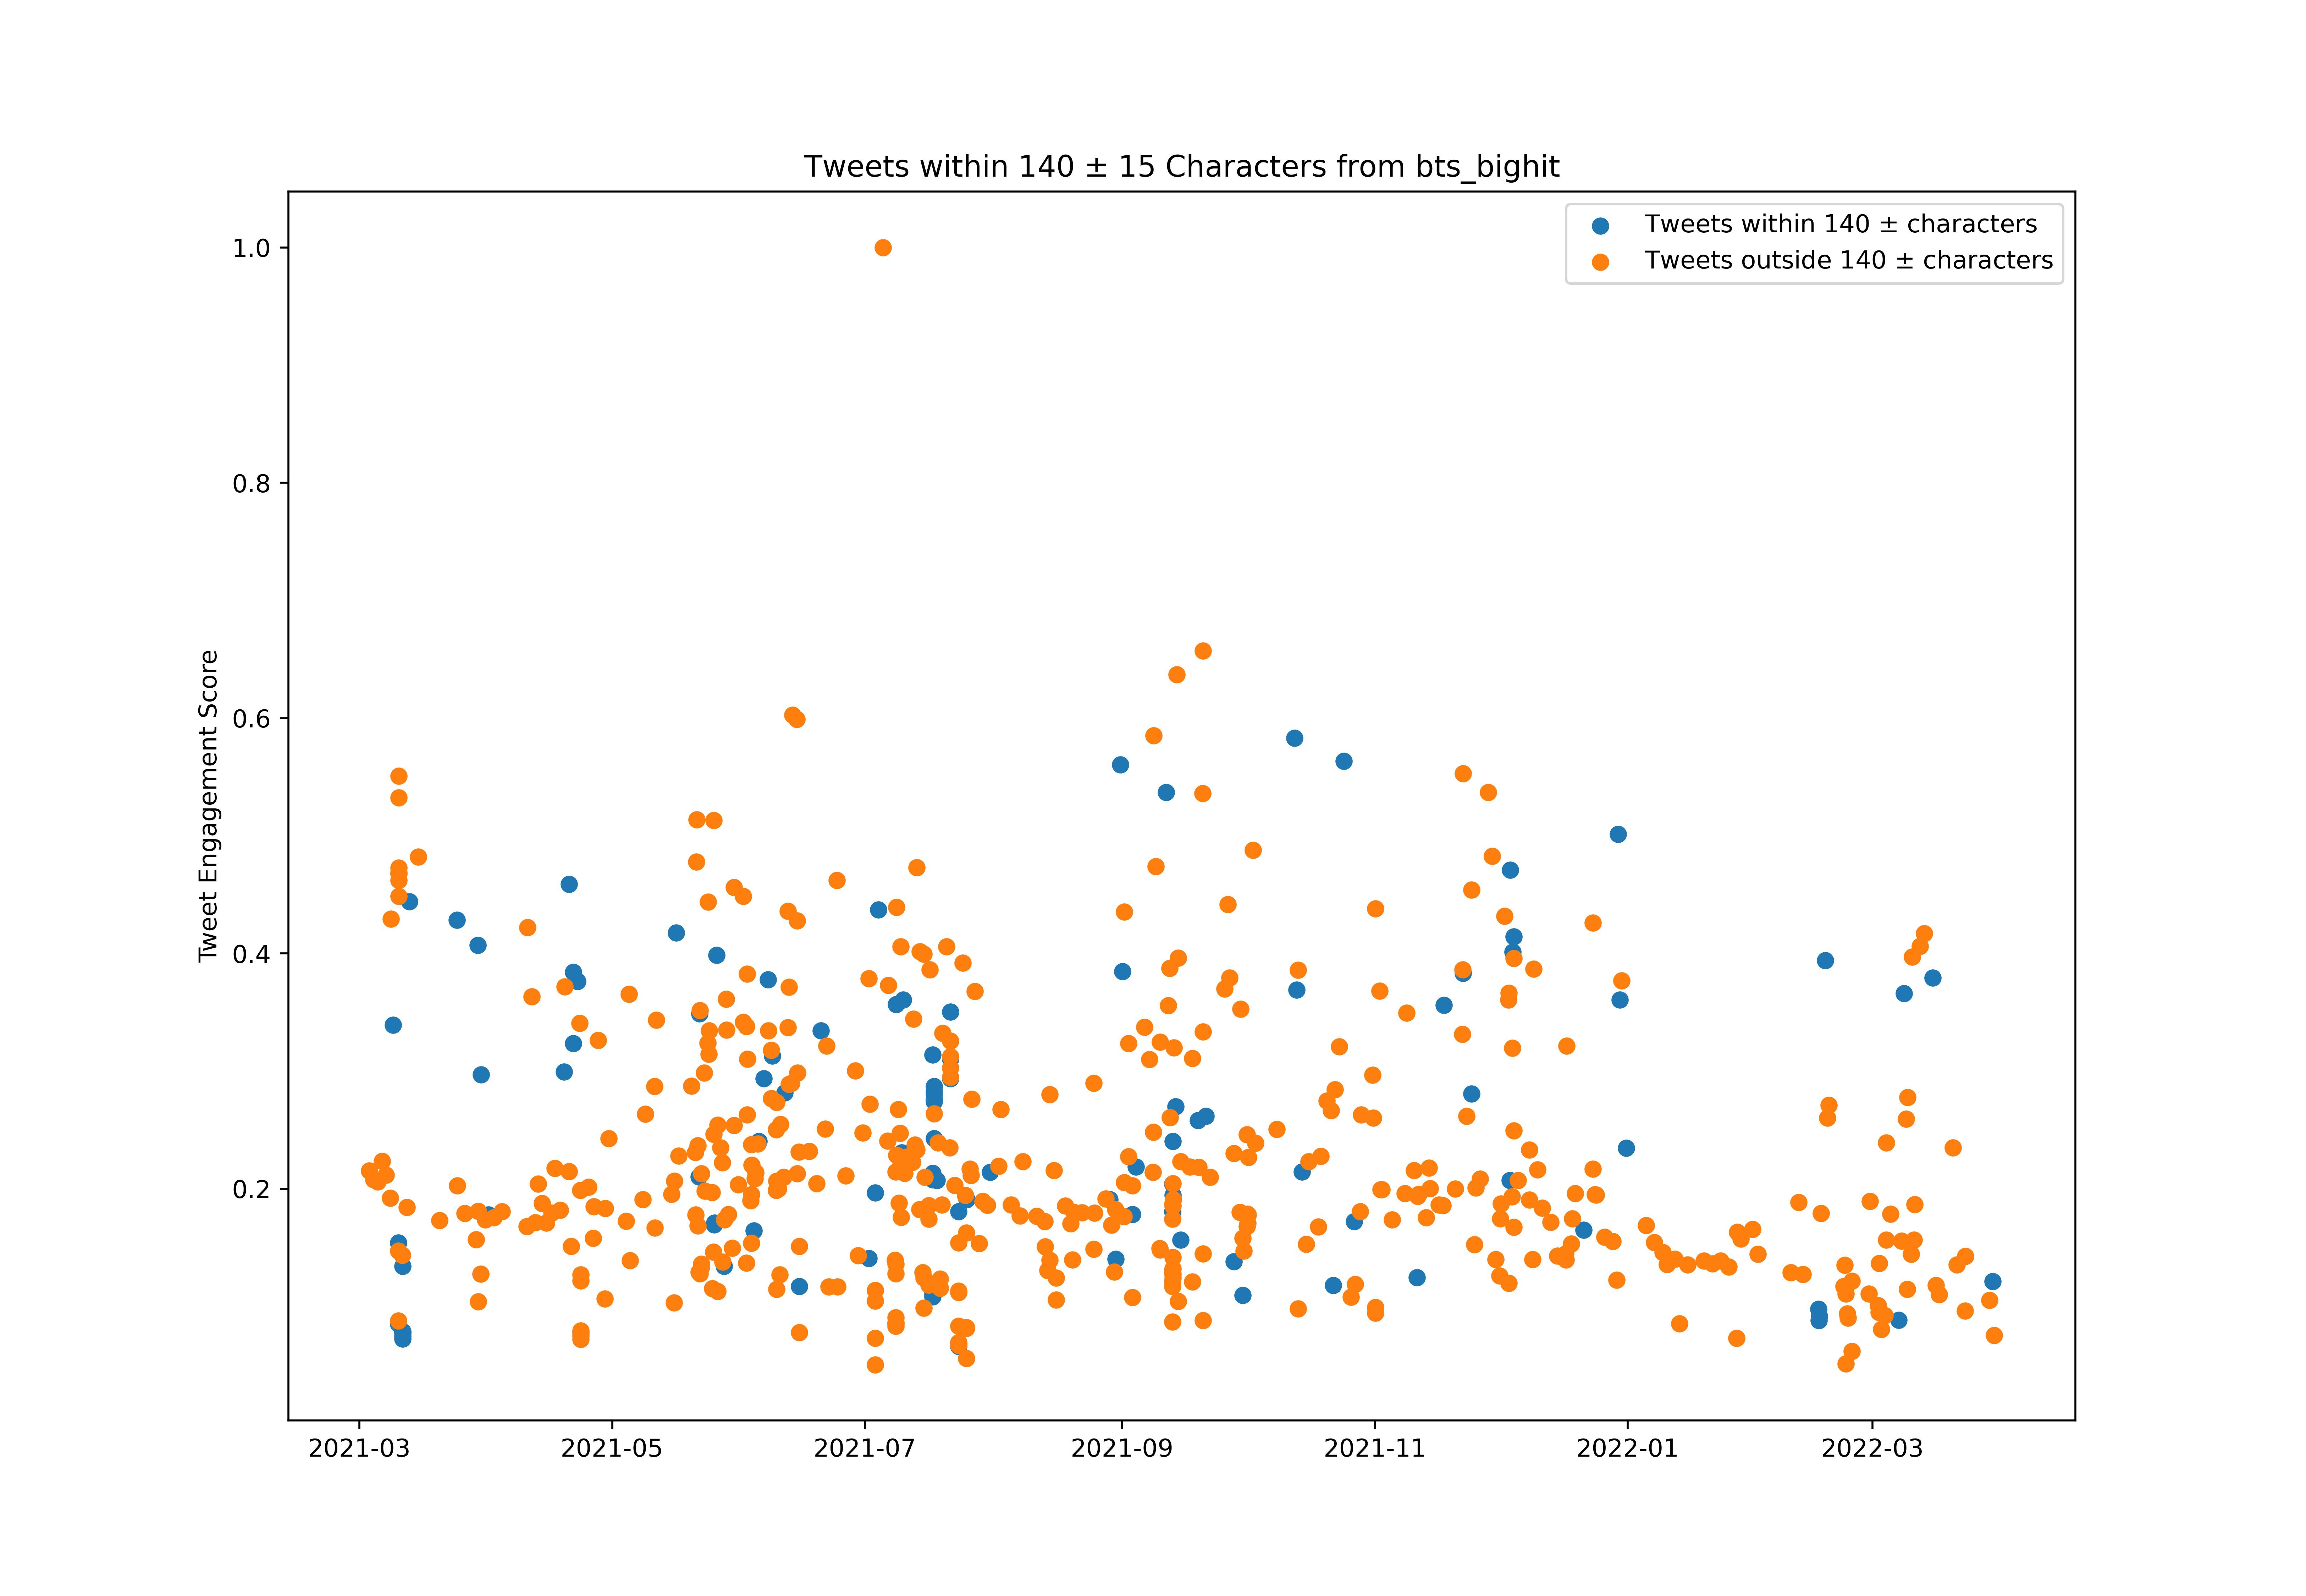

The table this chart was drawn from, first rows:
id, created_at, score, length_between125_and_155
1367067286264193024, 2021-03-03T11:00:14.000Z, 53282061, False
1367429684984639490, 2021-03-04T11:00:17.000Z, 51425015, False
1367792080206983171, 2021-03-05T11:00:18.000Z, 50933597, False
1368154461303021577, 2021-03-06T11:00:17.000Z, 55253417, False
1368516857825665026, 2021-03-07T11:00:19.000Z, 52393717, False
1368879227789996033, 2021-03-08T11:00:15.000Z, 47558014, False
1368939567731023874, 2021-03-08T15:00:01.000Z, 106208686, False
1369123062470209539, 2021-03-09T03:09:09.000Z, 83884921, True
1369588920552321025, 2021-03-10T10:00:19.000Z, 38154286, True
1369591427223613441, 2021-03-10T10:10:16.000Z, 10008251, True
1369593954568523776, 2021-03-10T10:20:19.000Z, 21762490, False
1369596495037566976, 2021-03-10T10:30:24.000Z, 21033349, True
1369599007744397313, 2021-03-10T10:40:24.000Z, 36412716, False
1369619047961292805, 2021-03-10T12:00:01.000Z, 115645295, False
1369620299373744129, 2021-03-10T12:05:00.000Z, 116922264, False
1369621557354528775, 2021-03-10T12:10:00.000Z, 115931699, False
1369622816501342210, 2021-03-10T12:15:00.000Z, 110942436, False
1369624073710534662, 2021-03-10T12:20:00.000Z, 114340743, False
1369625332299354112, 2021-03-10T12:25:00.000Z, 136275979, False
1369626594348654597, 2021-03-10T12:30:01.000Z, 131677425, False
1369951297814765572, 2021-03-11T10:00:16.000Z, 35499198, False
1369953839294554112, 2021-03-11T10:10:22.000Z, 9916207, True
1369956433513517058, 2021-03-11T10:20:40.000Z, 10320478, True
1369958842683981827, 2021-03-11T10:30:15.000Z, 9577468, True
1369961389767368707, 2021-03-11T10:40:22.000Z, 8683940, True
1369963888716832769, 2021-03-11T10:50:18.000Z, 19460144, True
1369966411569799168, 2021-03-11T11:00:19.000Z, 18537866, True
1369969004110962690, 2021-03-11T11:10:38.000Z, 33225601, True
1369971461000077315, 2021-03-11T11:20:23.000Z, 8876139, True
1369973965813256197, 2021-03-11T11:30:20.000Z, 19201762, True
1369976463529713667, 2021-03-11T11:40:16.000Z, 17958133, True
1370328949947998215, 2021-03-12T11:00:55.000Z, 45608771, False
1370558969492635650, 2021-03-13T02:14:56.000Z, 109839551, True
1371319597152923650, 2021-03-15T04:37:24.000Z, 119277557, False
1373182654565130242, 2021-03-20T08:00:32.000Z, 42808425, False
1374714806775599108, 2021-03-24T13:28:45.000Z, 105996517, True
1374741478816157696, 2021-03-24T15:14:44.000Z, 50100991, False
1375387346195996672, 2021-03-26T10:01:11.000Z, 44306036, False
1376398791369056257, 2021-03-29T05:00:18.000Z, 38777267, False
1376556606746337292, 2021-03-29T15:27:24.000Z, 100647685, True
1376570709997191171, 2021-03-29T16:23:27.000Z, 25716658, False
1376570708600385537, 2021-03-29T16:23:27.000Z, 44767271, False
1376791390131159040, 2021-03-30T07:00:21.000Z, 31553829, False
1376836797565521922, 2021-03-30T10:00:47.000Z, 73447379, True
1377199045282656262, 2021-03-31T10:00:14.000Z, 42940007, False
1377485887068463107, 2021-04-01T05:00:02.000Z, 44001059, True
1377923837707251713, 2021-04-02T10:00:18.000Z, 43403212, False
1378648596468232194, 2021-04-04T10:00:14.000Z, 44703460, False
1380822928778924035, 2021-04-10T10:00:15.000Z, 41553893, False
1380898370869473282, 2021-04-10T15:00:02.000Z, 104436893, False
1381260750736347137, 2021-04-11T15:00:00.000Z, 89854209, False
1381562820983058436, 2021-04-12T11:00:19.000Z, 42352241, False
1381804433277812739, 2021-04-13T03:00:24.000Z, 50502604, False
1382166782044106757, 2021-04-14T03:00:14.000Z, 46376628, False
1382529196237283331, 2021-04-15T03:00:21.000Z, 42324314, False
1382982178624073734, 2021-04-16T09:00:20.000Z, 44367992, False
1383284208710258698, 2021-04-17T05:00:30.000Z, 53754180, False
1383737154379993095, 2021-04-18T11:00:20.000Z, 45023950, False
1384084400082587659, 2021-04-19T10:00:10.000Z, 74058023, True
1384130687955963908, 2021-04-19T13:04:06.000Z, 91969866, False
... 524 more rows
